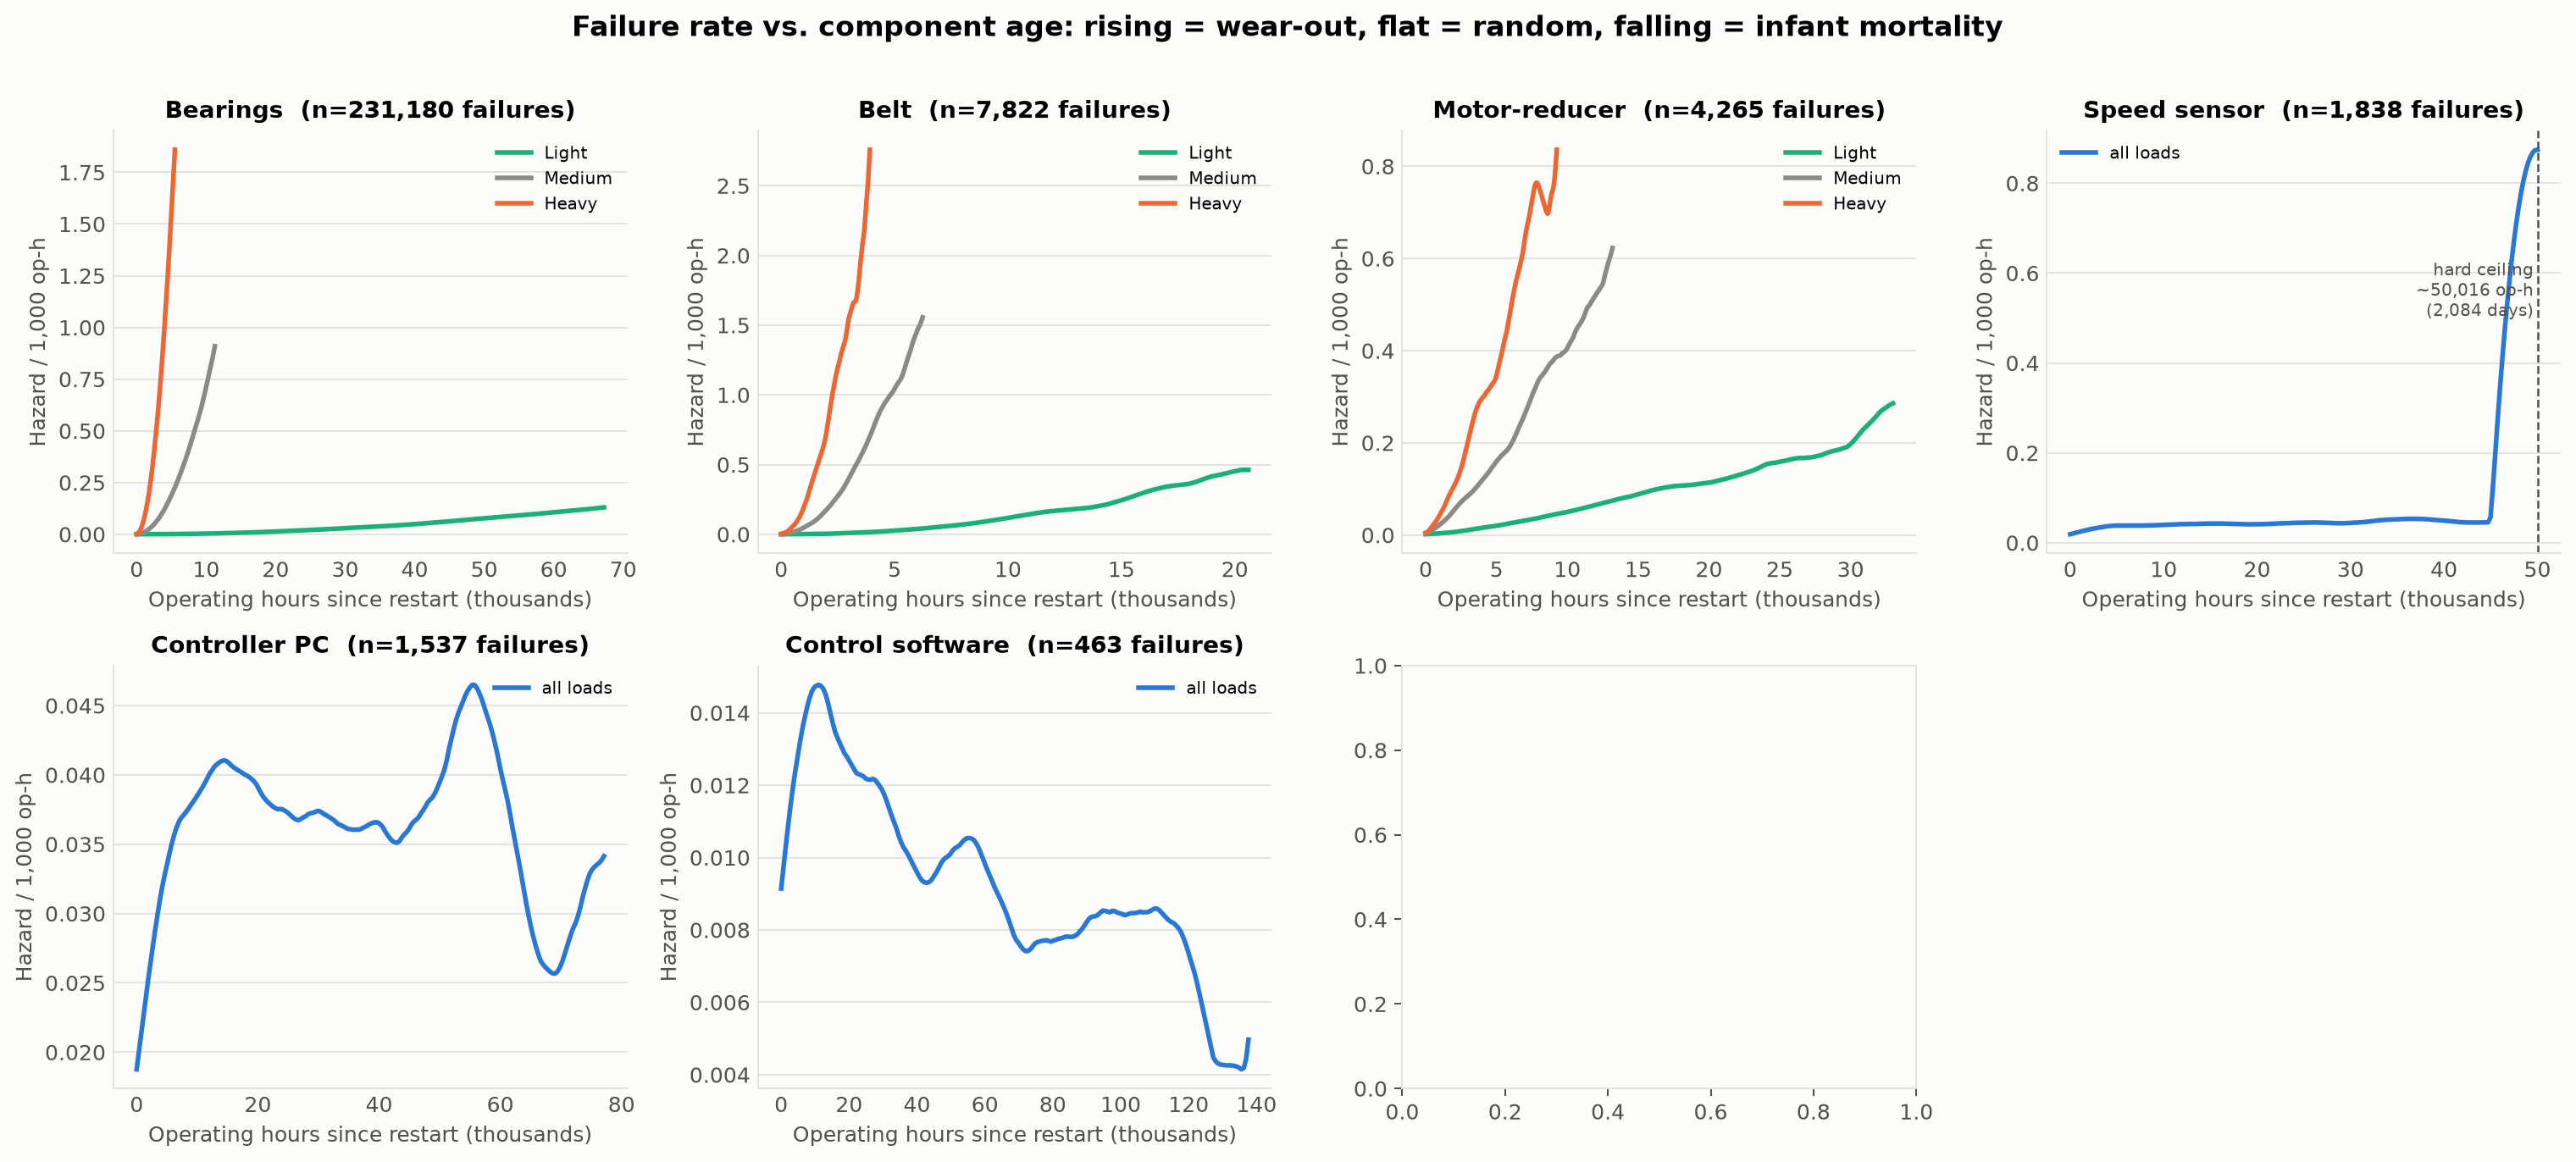

The file beside this chart, header and first rows:
component, load, op_h, hazard_per_op_h
Bearing, Light, 0.0, 1.6406694512413495e-07
Bearing, Light, 337.8, 1.9282137417846797e-07
Bearing, Light, 675.6, 2.2471863227788613e-07
Bearing, Light, 1013, 2.6041298166806023e-07
Bearing, Light, 1351, 3.006006735973958e-07
Bearing, Light, 1689, 3.451292129818642e-07
Bearing, Light, 2027, 3.9833157560271e-07
Bearing, Light, 2365, 4.591031822051313e-07
Bearing, Light, 2703, 5.253101155216514e-07
Bearing, Light, 3040, 5.951430361627942e-07
Bearing, Light, 3378, 6.681635915815185e-07
Bearing, Light, 3716, 7.472655837333574e-07
Bearing, Light, 4054, 8.334633001951518e-07
Bearing, Light, 4392, 9.247640968011821e-07
Bearing, Light, 4730, 1.017194967551698e-06
Bearing, Light, 5067, 1.115962984119146e-06
Bearing, Light, 5405, 1.2230924568917708e-06
Bearing, Light, 5743, 1.3369755530859474e-06
Bearing, Light, 6081, 1.458851188381995e-06
Bearing, Light, 6419, 1.5878900918430176e-06
Bearing, Light, 6756, 1.7228652925835355e-06
Bearing, Light, 7094, 1.8667161460498752e-06
Bearing, Light, 7432, 2.016792727812358e-06
Bearing, Light, 7770, 2.1748517311095494e-06
Bearing, Light, 8108, 2.335875244403907e-06
Bearing, Light, 8446, 2.503317962305076e-06
Bearing, Light, 8783, 2.674755573378719e-06
Bearing, Light, 9121, 2.852182893200772e-06
Bearing, Light, 9459, 3.0393684196040535e-06
Bearing, Light, 9797, 3.2346555456159087e-06
Bearing, Light, 10135, 3.4362346932936767e-06
Bearing, Light, 10472, 3.644691897648512e-06
Bearing, Light, 10810, 3.8606824486759814e-06
Bearing, Light, 11148, 4.082526255630099e-06
Bearing, Light, 11486, 4.318134018308957e-06
Bearing, Light, 11824, 4.566931416368265e-06
Bearing, Light, 12162, 4.825211098904944e-06
Bearing, Light, 12499, 5.0985132750006196e-06
Bearing, Light, 12837, 5.386326934164768e-06
Bearing, Light, 13175, 5.6788671360066545e-06
Bearing, Light, 13513, 5.976202181387606e-06
Bearing, Light, 13851, 6.277970366534076e-06
Bearing, Light, 14189, 6.590156616313879e-06
Bearing, Light, 14526, 6.913123433213845e-06
Bearing, Light, 14864, 7.2389964259658316e-06
Bearing, Light, 15202, 7.571884047832389e-06
Bearing, Light, 15540, 7.925118925462283e-06
Bearing, Light, 15878, 8.296068569901505e-06
Bearing, Light, 16215, 8.680003439669285e-06
Bearing, Light, 16553, 9.069837587121767e-06
Bearing, Light, 16891, 9.460000380050852e-06
Bearing, Light, 17229, 9.858509292258153e-06
Bearing, Light, 17567, 1.0272402515243739e-05
Bearing, Light, 17905, 1.0696143925215362e-05
Bearing, Light, 18242, 1.1113748390335597e-05
Bearing, Light, 18580, 1.153474163861945e-05
Bearing, Light, 18918, 1.1968587304466878e-05
Bearing, Light, 19256, 1.2412596290823041e-05
Bearing, Light, 19594, 1.2861814783511347e-05
Bearing, Light, 19932, 1.3319710245741706e-05
... 2,340 more rows
